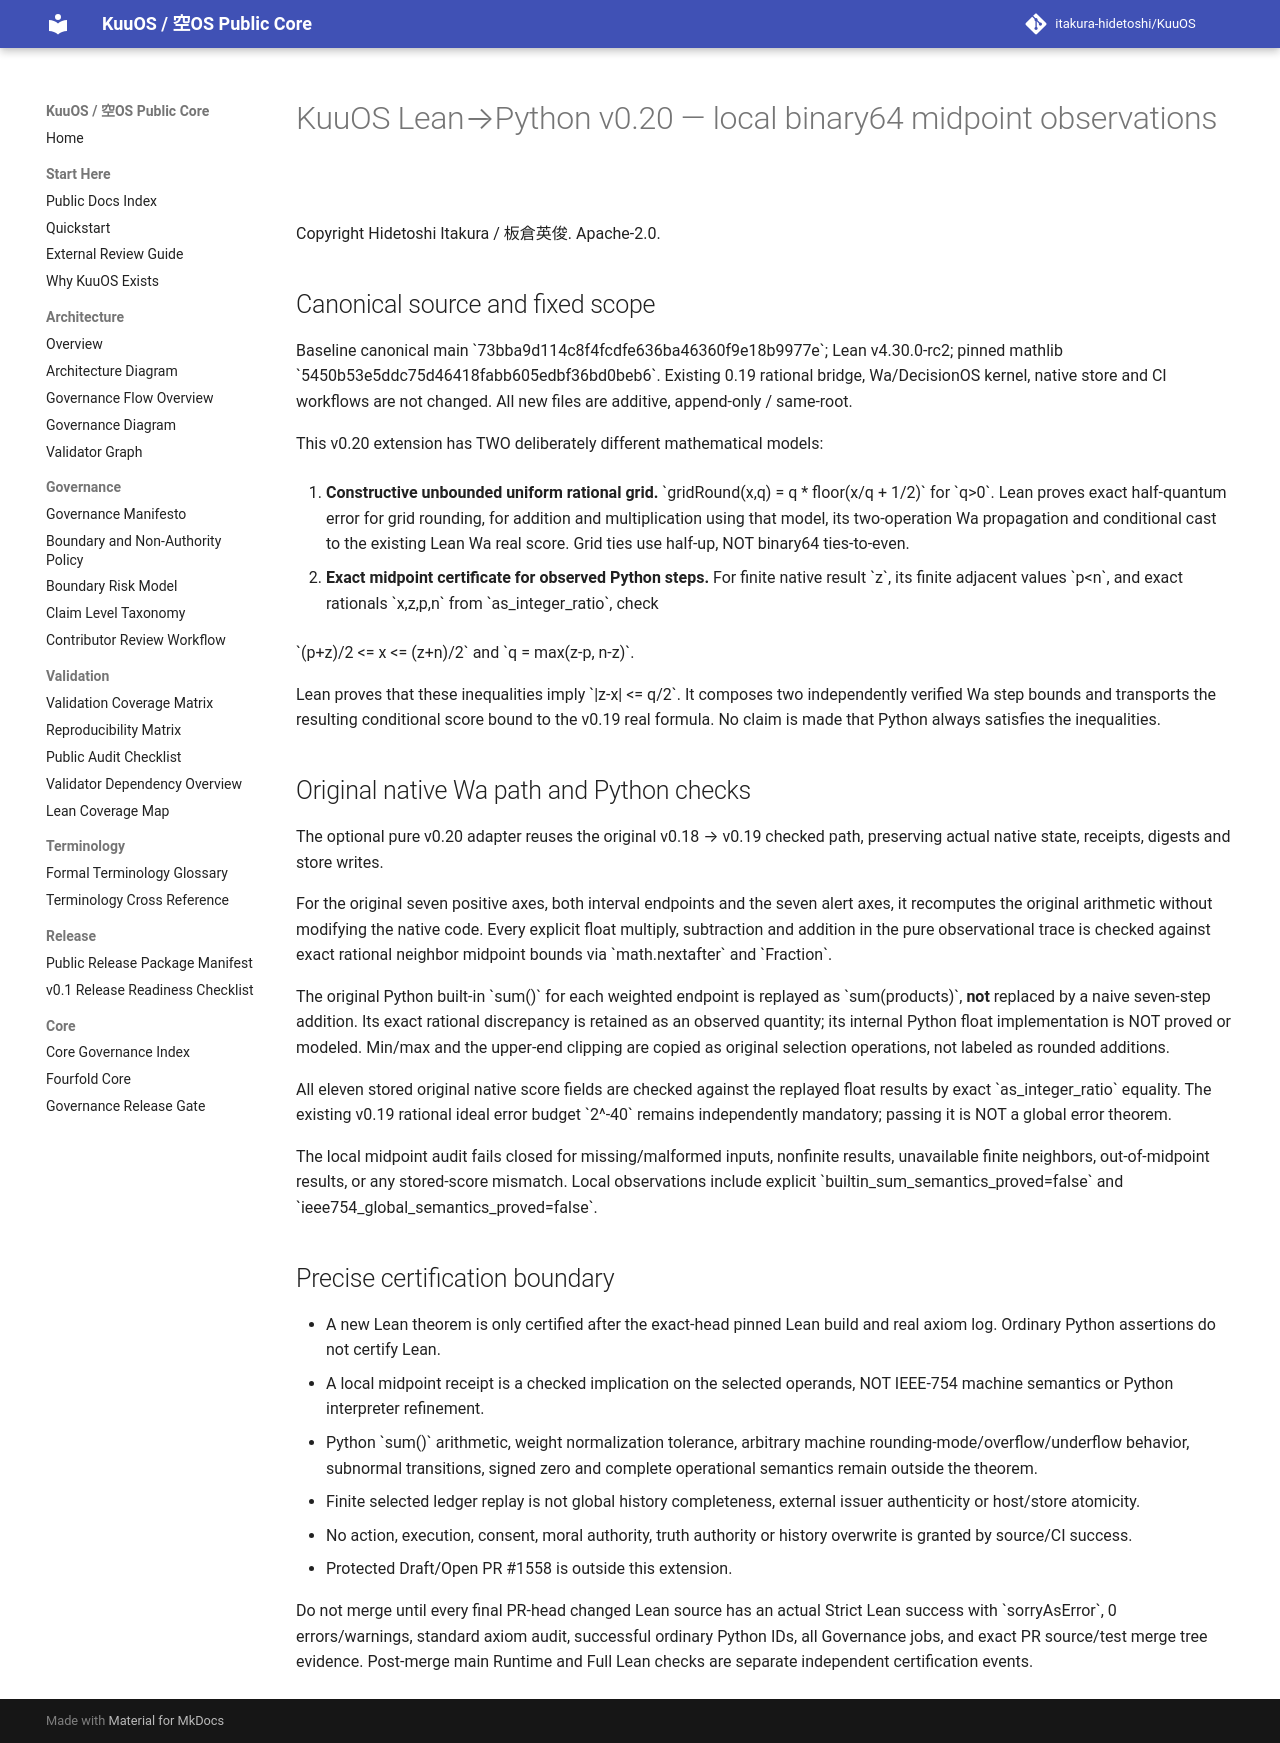

repository: itakura-hidetoshi/KuuOS · page: KUUOS_LEAN_PYTHON_WA_BINARY64_MIDPOINT_v0_20/index.html · generator: mkdocs

# KuuOS Lean→Python v0.20 — local binary64 midpoint observations

Copyright Hidetoshi Itakura / 板倉英俊. Apache-2.0.

## Canonical source and fixed scope

Baseline canonical main \`73bba9d114c8f4fcdfe636ba46360f9e18b9977e\`;
Lean v4.30.0-rc2; pinned mathlib
\`5450b53e5ddc75d46418fabb605edbf36bd0beb6\`.
Existing 0.19 rational bridge, Wa/DecisionOS kernel, native store and CI workflows
are not changed. All new files are additive, append-only / same-root.

This v0.20 extension has TWO deliberately different mathematical models:

1. **Constructive unbounded uniform rational grid.**
   \`gridRound(x,q) = q * floor(x/q + 1/2)\` for \`q>0\`.
   Lean proves exact half-quantum error for grid rounding, for addition and
   multiplication using that model, its two-operation Wa propagation and
   conditional cast to the existing Lean Wa real score. Grid ties use
   half-up, NOT binary64 ties-to-even.

2. **Exact midpoint certificate for observed Python steps.**
   For finite native result \`z\`, its finite adjacent values \`p<n\`,
   and exact rationals \`x,z,p,n\` from \`as_integer_ratio\`, check

   \`(p+z)/2 <= x <= (z+n)/2\` and
   \`q = max(z-p, n-z)\`.

   Lean proves that these inequalities imply \`|z-x| <= q/2\`.
   It composes two independently verified Wa step bounds and transports
   the resulting conditional score bound to the v0.19 real formula.
   No claim is made that Python always satisfies the inequalities.

## Original native Wa path and Python checks

The optional pure v0.20 adapter reuses the original v0.18 → v0.19 checked
path, preserving actual native state, receipts, digests and store writes.

For the original seven positive axes, both interval endpoints and the seven
alert axes, it recomputes the original arithmetic without modifying the
native code. Every explicit float multiply, subtraction and addition in
the pure observational trace is checked against exact rational neighbor
midpoint bounds via \`math.nextafter\` and \`Fraction\`.

The original Python built-in \`sum()\` for each weighted endpoint is
replayed as \`sum(products)\`, **not** replaced by a naive seven-step addition.
Its exact rational discrepancy is retained as an observed quantity; its
internal Python float implementation is NOT proved or modeled. Min/max
and the upper-end clipping are copied as original selection operations,
not labeled as rounded additions.

All eleven stored original native score fields are checked against
the replayed float results by exact \`as_integer_ratio\` equality. The
existing v0.19 rational ideal error budget \`2^-40\` remains independently
mandatory; passing it is NOT a global error theorem.

The local midpoint audit fails closed for missing/malformed inputs,
nonfinite results, unavailable finite neighbors, out-of-midpoint results,
or any stored-score mismatch. Local observations include explicit
\`builtin_sum_semantics_proved=false\` and
\`ieee754_global_semantics_proved=false\`.

## Precise certification boundary

- A new Lean theorem is only certified after the exact-head pinned Lean build
  and real axiom log. Ordinary Python assertions do not certify Lean.
- A local midpoint receipt is a checked implication on the selected operands,
  NOT IEEE-754 machine semantics or Python interpreter refinement.
- Python \`sum()\` arithmetic, weight normalization tolerance, arbitrary
  machine rounding-mode/overflow/underflow behavior, subnormal transitions,
  signed zero and complete operational semantics remain outside the theorem.
- Finite selected ledger replay is not global history completeness,
  external issuer authenticity or host/store atomicity.
- No action, execution, consent, moral authority, truth authority or
  history overwrite is granted by source/CI success.
- Protected Draft/Open PR #1558 is outside this extension.

Do not merge until every final PR-head changed Lean source has an actual
Strict Lean success with \`sorryAsError\`, 0 errors/warnings, standard axiom
audit, successful ordinary Python IDs, all Governance jobs, and exact
PR source/test merge tree evidence. Post-merge main Runtime and Full Lean
checks are separate independent certification events.
